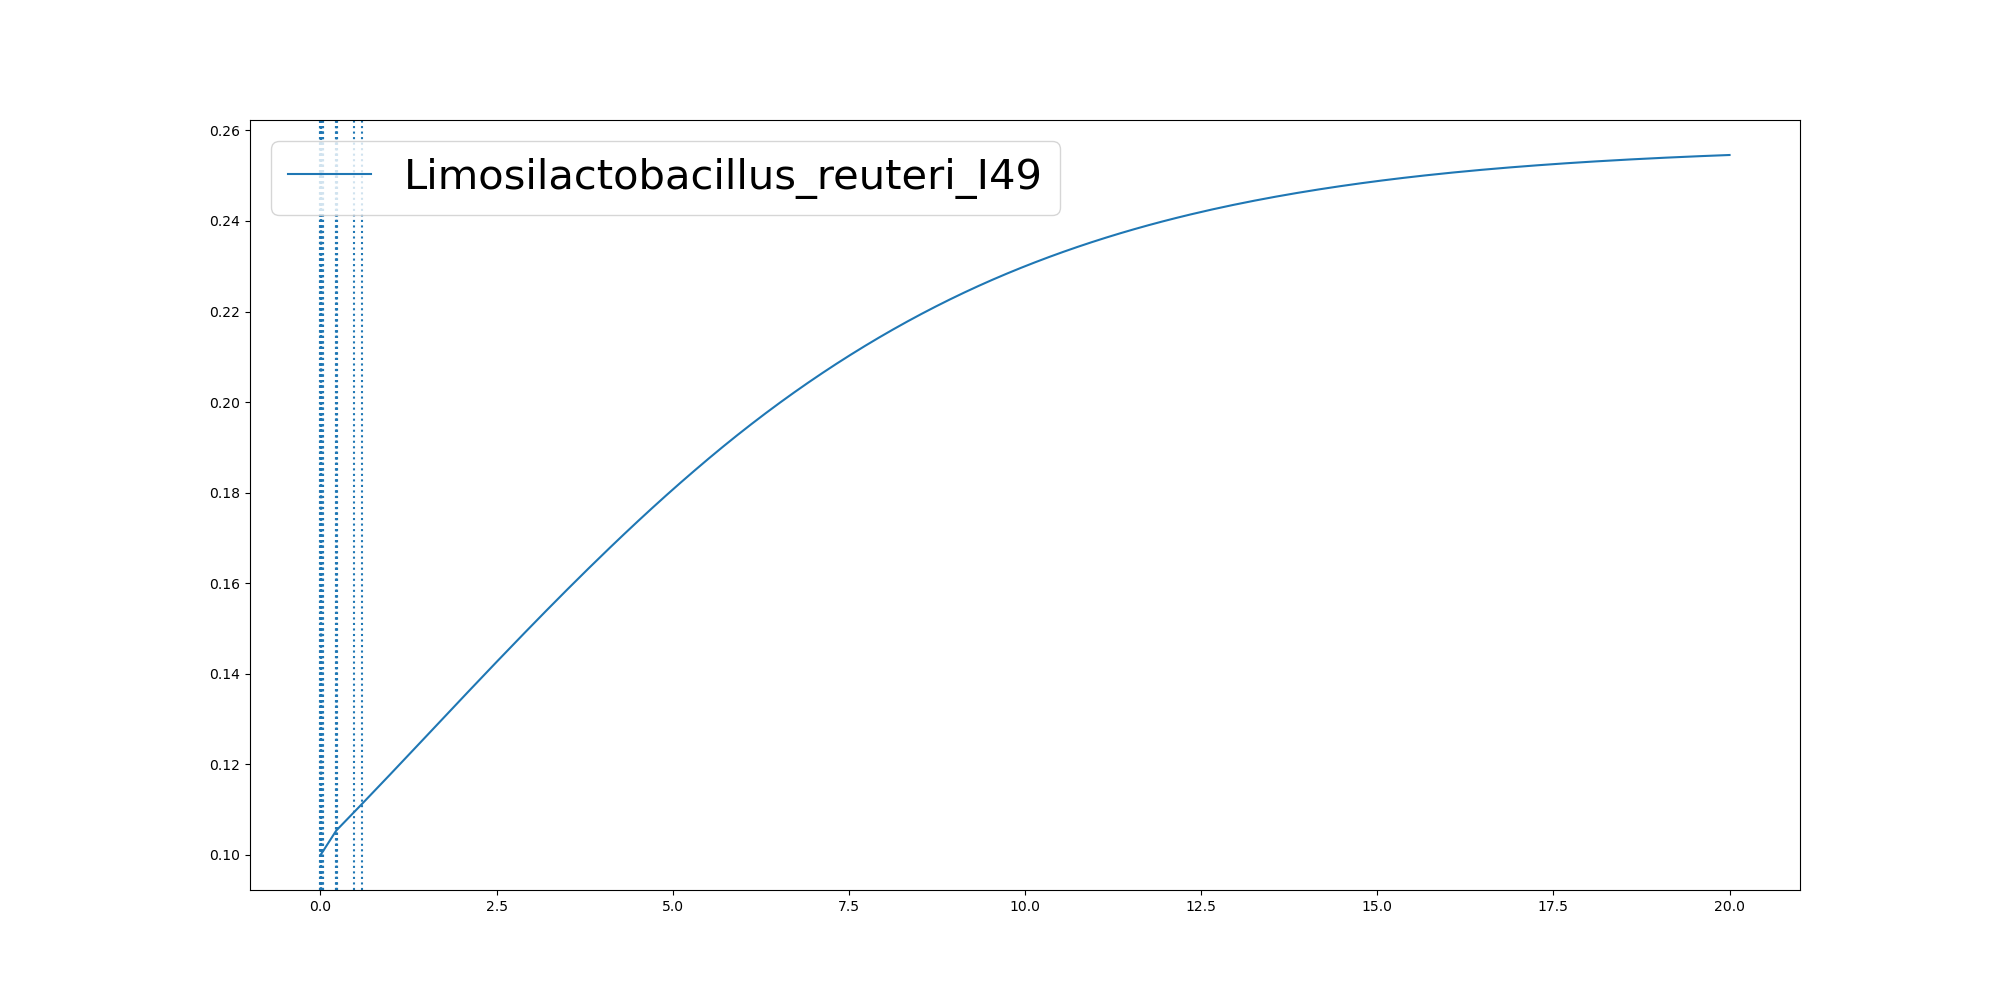

Values plotted in this chart, from the file beside it:
	0.0	0.0005932592114955763	0.005743323644092392	0.008025319016545095	0.009373883852789588	0.009638162219595433	0.010989826994566325	0.01152923773239295	0.011805406123505996	0.01181268945339018	0.01188268491591643	0.01188513722824812	0.011887589534421811	0.011890041839996361	0.011979685809156905	0.01209889854996814	0.012412701691987606	0.012480029949452734	0.012480041376128652	0.012694749383109001	0.01284726830944141	0.01286127372396916	0.013853637068837552
Limosilactobacillus_reuteri_I49	0.1	0.1	0.1001	0.1002	0.1002	0.1002	0.1002	0.1003	0.1003	0.1003	0.1003	0.1003	0.1003	0.1003	0.1003	0.1003	0.1003	0.1003	0.1003	0.1003	0.1003	0.1003	0.1003
